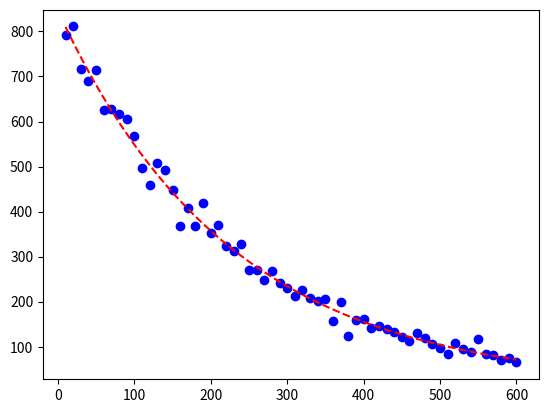

This chart was generated by the following Python code:
# [redacted]
# [redacted]

import numpy as np
from scipy.optimize import curve_fit
from matplotlib import pyplot as plt

plt.close('all')

t = [10,20,30,40,50,60,70,80,90,100,110,120,130,140,150,160,170,180,190,200,210,220,230,240,250,260,270,280,290,300,\
310,320,330,340,350,360,370,380,390,400,410,420,430,440,450,460,470,480,490,500,510,520,530,540,550,560,570,580,590,600] 
counts = [792,811,716,690,714,625,628,616,605,567,496,459,508,493,447,367,407,367,420,353,371,324,313,328,270,270,248,267,242,230,212,225,\
209,201,205,157,199,124,160,162,141,145,139,133,122,112,131,120,107,98,83,108,96,89,118,84,81,70,76,65]

def f(x,halfL,A,k):
    return(A * 0.5**(x/float(halfL)) + k)

guess=[1,1,1]

fit,error=curve_fit(f,t,counts,p0=guess)

print(fit) # half life of 3.226 min, background = k = 45
print("errors:",np.sqrt(np.diag(error)))

plt.plot(t,counts,'ob')
X=np.linspace(10,600)
plt.plot(X,f(X,*fit),'--r')
plt.show()
